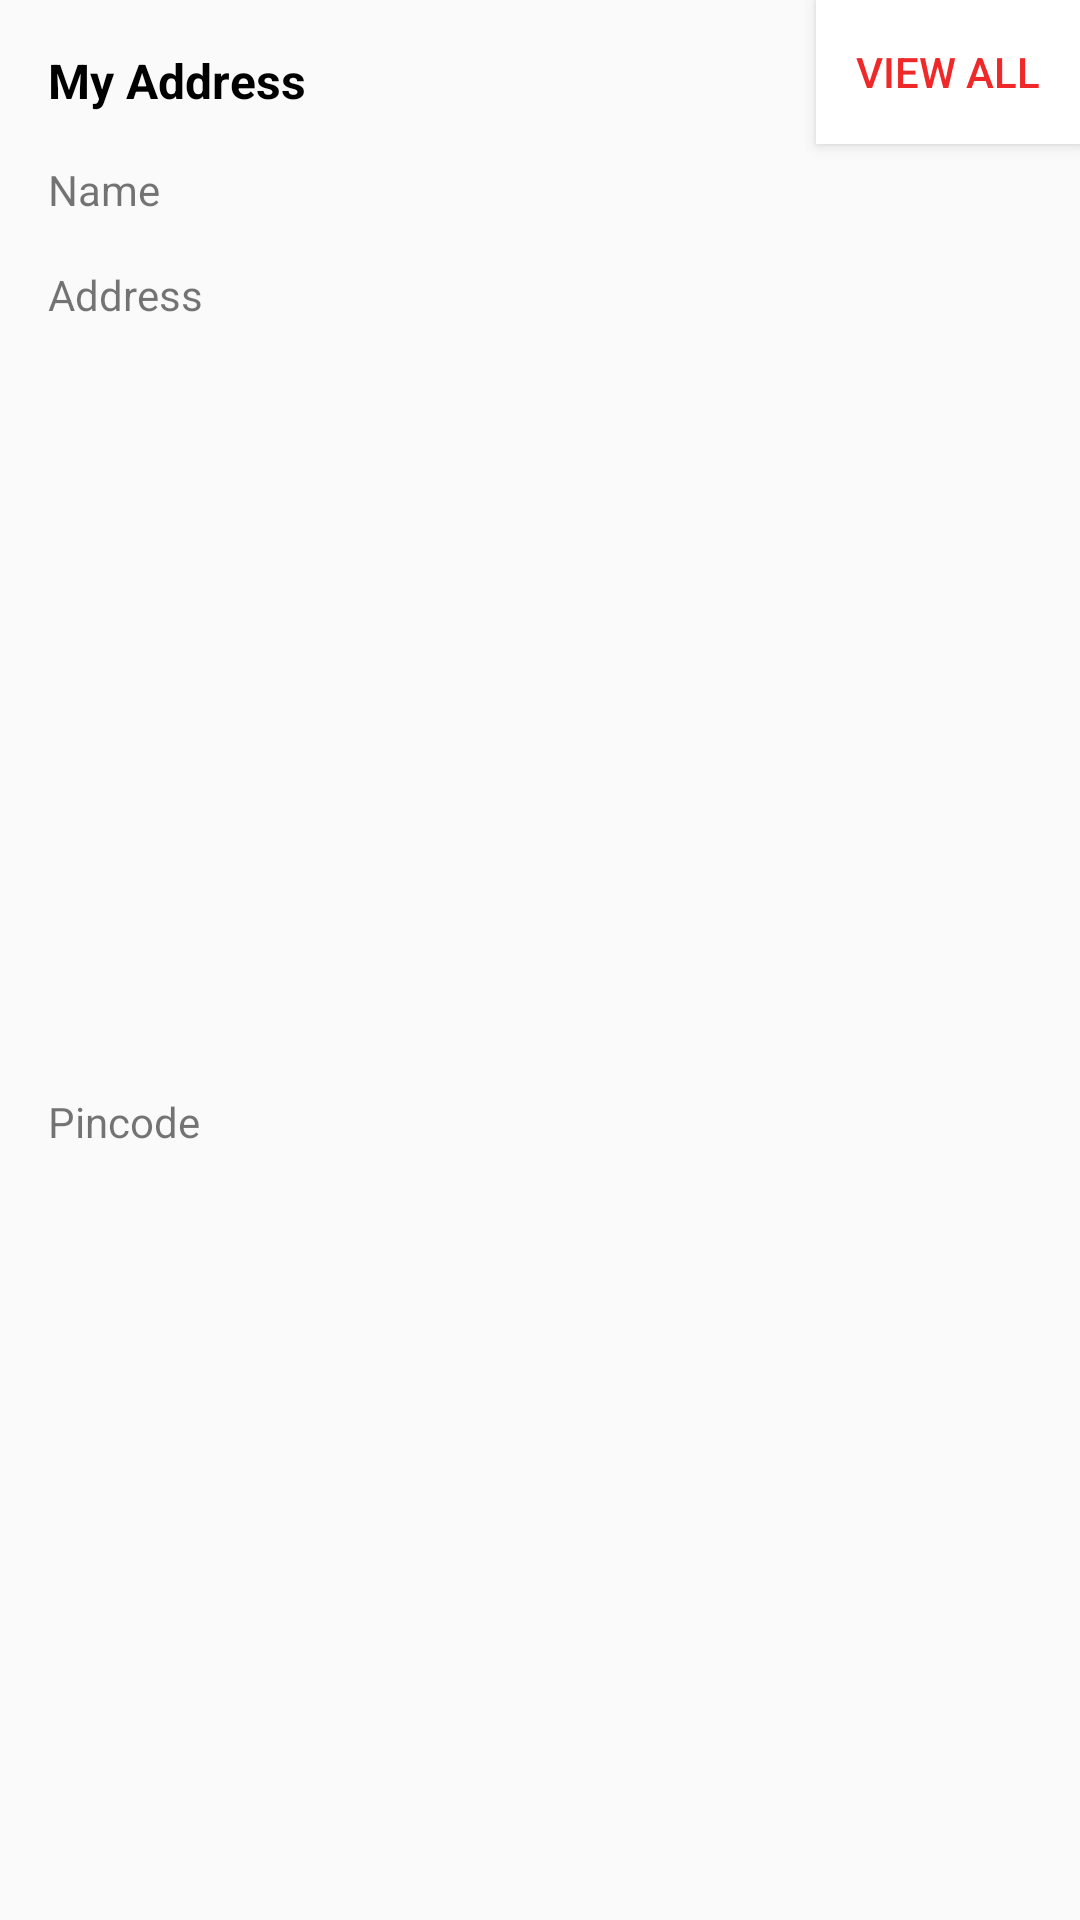

Android layout source for this screen:
<!-- AndroidManifest.xml: application theme AppTheme -->
<!-- res/layout/ast_my_account_2_lay.xml -->
<?xml version="1.0" encoding="utf-8"?>
<androidx.constraintlayout.widget.ConstraintLayout
    xmlns:android="http://schemas.android.com/apk/res/android"
    xmlns:app="http://schemas.android.com/apk/res-auto"
    xmlns:tools="http://schemas.android.com/tools"
    android:background="@drawable/s_bigslider_background"
    android:elevation="4dp"
    android:layout_margin="8dp"
    android:layout_width="match_parent"
    android:layout_height="wrap_content">

    <TextView
        android:id="@+id/textView21"
        android:layout_width="wrap_content"
        android:layout_height="wrap_content"
        android:layout_marginStart="16dp"
        android:layout_marginTop="16dp"
        android:text="My Address"
        android:textStyle="bold"
        android:textSize="16sp"
        android:textColor="@color/black"
        app:layout_constraintStart_toStartOf="parent"
        app:layout_constraintTop_toTopOf="parent" />

    <TextView
        android:id="@+id/address_name"
        android:layout_width="wrap_content"
        android:layout_height="wrap_content"
        android:layout_marginTop="16dp"
        android:text="Name"
        app:layout_constraintStart_toStartOf="@+id/textView21"
        app:layout_constraintTop_toBottomOf="@+id/textView21" />

    <TextView
        android:id="@+id/address"
        android:layout_width="0dp"
        android:layout_height="wrap_content"
        android:layout_marginTop="16dp"
        android:layout_marginEnd="16dp"
        android:text="Address"
        app:layout_constraintEnd_toEndOf="parent"
        app:layout_constraintStart_toStartOf="@+id/address_name"
        app:layout_constraintTop_toBottomOf="@+id/address_name" />

    <TextView
        android:id="@+id/pincode"
        android:layout_width="wrap_content"
        android:layout_height="wrap_content"
        android:layout_marginTop="16dp"
        android:layout_marginBottom="16dp"
        android:text="Pincode"
        app:layout_constraintBottom_toBottomOf="parent"
        app:layout_constraintStart_toStartOf="@+id/address"
        app:layout_constraintTop_toBottomOf="@+id/address" />

    <Button
        android:id="@+id/viewAllAddressBtn"
        android:layout_width="wrap_content"
        android:layout_height="wrap_content"
        android:text="View all"
        android:textColor="@color/brikeRed"
        android:background="@color/white"
        android:elevation="3dp"
        android:stateListAnimator="@null"
        app:layout_constraintEnd_toEndOf="parent"
        app:layout_constraintTop_toTopOf="parent" />

</androidx.constraintlayout.widget.ConstraintLayout>
<!-- resources referenced by this layout -->
<resources>
  <color name="black">#000000</color>
  <color name="brikeRed">#EF2929</color>
  <color name="white">#FFFFFF</color>
  <style name="AppTheme" parent="Theme.AppCompat.Light.NoActionBar">
          
          <item name="colorPrimary">@color/colorPrimary</item>
          <item name="colorPrimaryDark">@color/colorPrimaryDark</item>
          <item name="colorAccent">@color/colorAccent</item>
      </style>
  <color name="colorPrimary">#0277BD</color>
  <color name="colorPrimaryDark">#01579B</color>
  <color name="colorAccent">#FFFFFF</color>
</resources>
